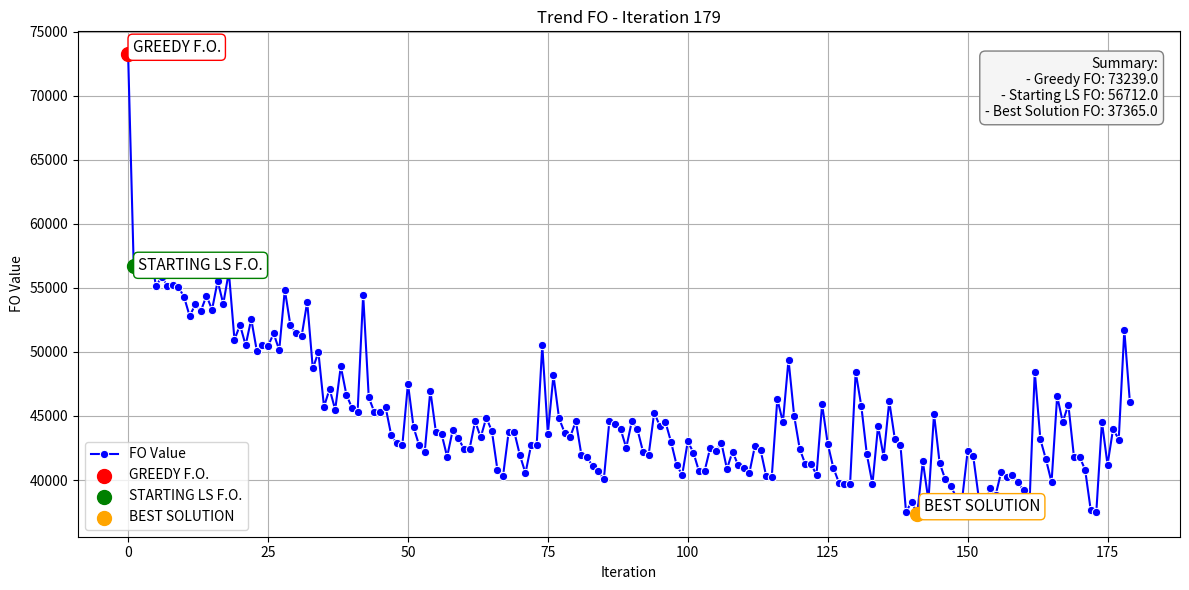

Recreate this plot in Python.
import numpy as np
import math
import matplotlib.pyplot as plt
import copy
import seaborn as sns

def generate_tsp_instance(n=5, max_coordinate=100, max_opening_time=10, 
seed_coordinates=None, seed_opening_times=None):

    #Seme per la generazione delle coordiante
    if seed_coordinates is not None:
        np.random.seed(seed_coordinates)
    coordinates = [(np.random.randint(0,max_coordinate), np.random.randint(0,max_coordinate)) for _ in range(n)]

    #Seme per la generazione dei tempi di apertura
    if seed_opening_times is not None:
        np.random.seed(seed_opening_times)
    opening_times = [0] + [np.random.randint(1, max_opening_time) for _ in range(n-1)]

    #La matrice viene inizializzata a tutti zero
    #Non calcolo elmenti della diagonale --> 0
    #Calcolo solo la metà dei valori --> la matrice è simmetrica
    distance_matrix = np.zeros((n,n))
    for i in range(n):
        for j in range(i+1,n):
            x1, y1 = coordinates[i]
            x2, y2 = coordinates[j]
            dist = math.ceil(np.sqrt((x2 - x1)**2 + (y2 - y1)**2))
            distance_matrix[i][j] = dist
            distance_matrix[j][i] = dist

    #Nodo: id, tempo di apertura, coordinate, 
    # vettore di distanza per tutti i punti (0 distanza da se stesso)
    nodes = []
    for i in range(n):
        node = {
            'id': i,
            'opening_time': opening_times[i],
            'coordinates': coordinates[i],
            'distance_vector': distance_matrix[i]
        }
        nodes.append(node)

    return nodes

def print_istance(nodes):
    for node in nodes:
        print(f"ID: {node['id']}\tOpening Time: {node['opening_time']} \tCoordinates: {node['coordinates']}\tDistance Vector: {node['distance_vector']}")

def main():
    # GENERAZIONE DELLE ISTANZE
    instance_1 = generate_tsp_instance(n=5, seed_coordinates=1, seed_opening_times=2)
    instance_2 = generate_tsp_instance(n=20, max_coordinate=200, seed_coordinates=3, seed_opening_times=4)

    # CALCOLO DELLE SOLUZIONI DELLE GREEDY

    # LE RIGHE SEGUENTI STAMPANO DIRETTAMENTE LE SOLUZIONI DELLE GREEDY E LA LORO COMPARAZIONE
    # IN UN UNICO SUBPLOT SENZA DOVER INVOCARE ESPLICITAMENTE LA FUNZIONE plot_tsp_node_link
    #call_greedy(20, 100, 80, 44, 2,'greedy_minimum_opening_time')
    #compare_greedy(20,100,80,44,2)

    #LE SEGUENTI RIGHE APPLICANO LE GREEDY SU UN'ISTANZA ALLA VOLTA
    #Sol1 = greedy_minimum_opening_time(instance_1)
    #Sol1B = greedy_minimum_opening_time(instance_2)

    #Sol2 = greedy_minimum_distance_from_zero(instance_1)
    #Sol2B = greedy_minimum_distance_from_zero(instance_2)

    #Sol3 = nn_greedy(instance_1)
    #Sol3B = nn_greedy(instance_2)

    ## STAMPA DELLE ISTANZE GENERATE
    #print("Istanza 1:")
    #print_istance(instance_1)
    #print("\nIstanza 2:")
    #print_istance(instance_2)

    #print("\n")
    #plot_tsp_nodes(instance_1)
    #plot_tsp_nodes(instance_2)

    # STAMPA DELLE ISTANZE CON FRECCE DI COLLEGAMENTO
    #plot_tsp_nodes_link(instance_1)
    #plot_tsp_nodes_link(instance_2)

    # STAMPA DELLE SOLUZIONI DELLE GREEDY
    #plot_tsp_nodes_link(Sol1)
    #plot_tsp_nodes_link(Sol1B)

    #plot_tsp_nodes_link(Sol2)
    #plot_tsp_nodes_link(Sol2B)

    #plot_tsp_nodes_link(Sol3)
    #plot_tsp_nodes_link(Sol3B)


    # STAMPO DELLE METRICHE INERENTI ALLE LOCAL SEARCH

    #call_LocalSearch(20, 100, 80, 44, 2, 'greedy_minimum_opening_time','LS_swap_adjacent')
    #call_LocalSearch(20, 100, 80, 44, 2, 'greedy_minimum_distance_from_zero','LS_swap_adjacent')
    #call_LocalSearch(20, 100, 80, 44, 2, 'nn_greedy','LS_swap_adjacent')

    #call_LocalSearch(20, 100, 80, 44, 2, 'greedy_minimum_opening_time','LSH_city_insert')
    #call_LocalSearch(20, 100, 80, 44, 2, 'greedy_minimum_distance_from_zero','LSH_city_insert')
    #call_LocalSearch(20, 100, 80, 44, 2, 'nn_greedy','LSH_city_insert')
    
    #call_LocalSearch(20, 100, 80, 44, 2, 'greedy_minimum_opening_time','LSH_city_insertT')
    #call_LocalSearch(20, 100, 80, 44, 2, 'greedy_minimum_distance_from_zero','LSH_city_insertT')
    #call_LocalSearch(20, 100, 80, 44, 2, 'nn_greedy','LSH_city_insertT')

    # STAMPO I RISULTATI DELLE TABU SEARCH
    #call_tabu_searchA(20, 100, 80, 44, 2, 'greedy_minimum_distance_from_zero', 'information_guided_tabu_searchAR',15,3)
    #call_tabu_searchA(20, 100, 80, 44, 2, 'greedy_minimum_distance_from_zero', 'tabu_search_city_insertAR',15,4)


    plt.show()


if __name__ == "__main__":
    main()

# *****************************************************************
# STAMPA DELLE ISTANZE CON SOLAMENTE I NODI VISUALIZZATI NEL PIANO
# *****************************************************************

def plot_tsp_nodes(nodes):
    plt.figure(figsize=(6, 6))

    for node in nodes:
        x, y = node['coordinates']
        if node['id'] == 0:
            plt.scatter(x, y, color='red', s=50, zorder=3)
        else:
            plt.scatter(x, y, color='blue', s=50, zorder=3)
            plt.text(x + 1, y + 1, f"{node['id']}", fontsize=9, color='black')

    plt.xlabel("X Coordinate")
    plt.ylabel("Y Coordinate")
    plt.title("TSP Nodes Visualization")
    plt.grid(True)


# ****************************************************
# STAMPA DELLE ISTANZE CON I NODI COLLEGATI DA FRECCE
# ****************************************************

def plot_tsp_nodes_link(nodes, title = "TSP Nodes Visualization", value = "",show="YES"):
    plt.figure(figsize=(6, 6))

    #Disegna i nodi
    for node in nodes:
        x, y = node['coordinates']
        if node['id'] == 0:
            plt.scatter(x, y, color='red', s=50, zorder=3)
        else:
            plt.scatter(x, y, color='blue', s=50, zorder=3)
            plt.text(x + 1, y + 1, f"{node['id']}", fontsize=9, color='black', zorder=3)

    #Disegna le frecce tra i nodi
    for i in range(len(nodes) - 1):
        x1, y1 = nodes[i]['coordinates']
        x2, y2 = nodes[i + 1]['coordinates']
        plt.annotate("", xy=(x2, y2), xytext=(x1, y1),
                     arrowprops=dict(arrowstyle='->', color='orange', lw=2), zorder=2)

    # Se ci sono almeno 3 nodi collego l'ultimo nodo con il primo
    if len(nodes) > 2:
        x1, y1 = nodes[-1]['coordinates']
        x2, y2 = nodes[0]['coordinates']
        plt.annotate("", xy=(x2, y2), xytext=(x1, y1),
                     arrowprops=dict(arrowstyle='->', color='orange', lw=2), zorder=2)

    plt.xlabel("X Coordinate")
    plt.ylabel("Y Coordinate")
    plt.title(title + ("  FO: " + value if value else ""))
    plt.grid(True)
    #if show is not None:
     # plt.show()


# ********************************************
# FUNZIONE PER FARE DEI SUBPLOT DI PIU FIGURE
# ********************************************
def plot_tsp_nodes_link_nofigure(nodes, title="TSP Nodes Visualization", value=""):
    # NON creiamo una nuova figura qui, usiamo il subplot corrente

    # Disegna i nodi
    for node in nodes:
        x, y = node['coordinates']
        if node['id'] == 0:
            plt.scatter(x, y, color='red', s=50, zorder=3)
        else:
            plt.scatter(x, y, color='blue', s=50, zorder=3)
        plt.text(x + 1, y + 1, f"{node['id']}", fontsize=9, color='black', zorder=3)

    # Disegna le frecce tra i nodi
    for i in range(len(nodes) - 1):
        x1, y1 = nodes[i]['coordinates']
        x2, y2 = nodes[i + 1]['coordinates']
        plt.annotate("", xy=(x2, y2), xytext=(x1, y1),
                     arrowprops=dict(arrowstyle='->', color='orange', lw=2), zorder=2)

    # Se ci sono almeno 3 nodi collego l'ultimo nodo con il primo
    if len(nodes) > 2:
        x1, y1 = nodes[-1]['coordinates']
        x2, y2 = nodes[0]['coordinates']
        plt.annotate("", xy=(x2, y2), xytext=(x1, y1),
                     arrowprops=dict(arrowstyle='->', color='orange', lw=2), zorder=2)

    plt.xlabel("X Coordinate")
    plt.ylabel("Y Coordinate")
    plt.title(title + ("  FO: " + value if value else ""))
    plt.grid(True)

# *********************************************
# CALCOLO DEL VALORE DELLA FUNZIONE OBBIETTIVO
# *********************************************
def calculate_objective(route, istance, info=None):


    #Se in route non ci sono tutti i nodi --> Soluzione non valida
    if len(route) != len(istance):
        print("Soluzione non valida: la soluzione non include tutti i nodi !")
        return None

    #Se il primo elemento non è la base --> Soluzione non valida
    if route[0]['id'] != 0:
        print("Soluzione non valida: Il primo nodo deve essere la base !")
        return None

    #Se non sono presenti tutti gli elementi di istance in route --> Soluzione non valida
    for node in istance:
        if not (any(r['id'] == node['id'] for r in route)):
            print(f"Soluzione non valida: Il nodo con ID: {node['id']} non è presente nella soluzione!")
            return None

    #Calcolo il valore della soluzione
    #Genero il vettore delle distanze
    distance = []
    for i in range(len(route) - 1):
        id_next_node = route[i+1]['id']
        d = route[i]['distance_vector'][id_next_node]
        distance.append(d)
    distance.append(route[-1]['distance_vector'][0])

    #Genero valore di tarniess per la route
    time = 0
    tardiness = []
    for i, node in enumerate(route[1:], start=0):
        time += distance[i]
        if time < node['opening_time']:
            idle_time = node['opening_time'] - time
            time = time + idle_time
        else:
            idle_time = 0

        tardiness_node = max(0, time - node['opening_time'])
        tardiness.append(tardiness_node)

        if info is not None:
            print(f"Nodo: {node['id']}, apertura {node['opening_time']} --> arrivo: {time-idle_time}, idle: {idle_time}, tardiness: {tardiness_node}")

    #Calcolo valore della soluzione
    tot_distance = sum(distance)
    tot_tardiness = sum(tardiness)
    value_solution = tot_distance + tot_tardiness

    if info is not None:
        print(f"\tValore soluzione --> {value_solution}")
        print(f"\t - Totale distanza percorsa: {tot_distance}")
        print(f"\t - Totale tempo di tardiness {tot_tardiness}")


    return value_solution


# *******************************************
# PRIMA GREEDY = GREEDY MINIMUM OPENING TIME
# *******************************************
def greedy_minimum_opening_time(nodes):
    sorted_items = sorted(nodes, key=lambda x: x['opening_time'])

    # Inizializzo la soluzione di partenza
    route = []
    current_time = 0

    route.append(sorted_items[0])
    route[-1]['idle_tardiness'] = (0,0)

    for item in sorted_items[1:]:
        current_time += route[-1]['distance_vector'][item['id']]

        idle = max(0, item['opening_time'] - current_time)
        current_time += idle
        tardiness = max(0,current_time - item['opening_time'])

        route.append(item)
        route[-1]['idle_tardiness'] = (idle,tardiness)

    return route


# ***************************************************
# SECONDA GREEDY = GREEDY MINIMUM DISTANCE FROM ZERO
# ***************************************************
def greedy_minimum_distance_from_zero(nodes):
    sorted_items = sorted(nodes, key=lambda x: x['distance_vector'][0])

    #Inizializzo la soluzione di partenza
    route = []
    current_time = 0

    route.append(sorted_items[0])
    route[-1]['idle_tardiness'] = (0,0)

    for item in sorted_items[1:]:
        current_time += route[-1]['distance_vector'][item['id']]

        idle = max(0, item['opening_time'] - current_time)
        current_time += idle
        tardiness = max(0,current_time - item['opening_time'])

        route.append(item)
        route[-1]['idle_tardiness'] = (idle,tardiness)

    return route


# ***********************************
# TERZA GREEDY = GREEDY NEAREST NODE
# ***********************************
def nn_greedy(istance):

    #Parto dalla soluzione vuota
    nn_route = []
    current_time = 0

    #Il nodo 0 (base) viene aggiunto alla route. La route deve partire sempre dal nodo 0.
    nn_route.append(istance[0])
    nn_route[-1]['idle_tardiness'] = (0,0)

    for _ in istance[1:]:
        #L'istanza viene ordinata in base alla distanza di ciascun nodo dall'ultimo nodo aggiunto alla soluzione
        id_last_node = nn_route[-1]['id']
        #A-->B è equivalente ad B-->A
        nn_sequence = sorted(istance, key= lambda x : x['distance_vector'][id_last_node])

        for node_to_insert in nn_sequence:
            #Test di ammissibilità
            if node_to_insert not in nn_route:
                distance = nn_route[-1]['distance_vector'][node_to_insert['id']]
                current_time += distance

                idle = max(0, node_to_insert['opening_time'] - current_time)
                current_time += idle
                tardiness = max(0,current_time - node_to_insert['opening_time'])

                nn_route.append(node_to_insert)
                nn_route[-1]['idle_tardiness'] = (idle,tardiness)
                break

    return nn_route


# ***********************************
# PRIMA LOCAL SEARCH = SWAP ADJIACENT
# ***********************************
def LS_swap_adjacent(route, obj_val, istance):

    current_route = copy.deepcopy(route)
    current_obj_val  = obj_val
    n_nodes = len(current_route)
    improved = True
    moves_counter = 0
    info_extra = []

    while improved:
        improved = False
        current_route_sorted = sorted(current_route[1:], key=lambda x: (-x["idle_tardiness"][0], -x["idle_tardiness"][1] if x["idle_tardiness"][0] == 0 else 0))

        for node in current_route_sorted:
            new_route = copy.deepcopy(current_route)
            #index_node = current_route.index(node)
            index_node = next(i for i, n in enumerate(current_route) if n['id'] == node['id'])
            if index_node != len(new_route) - 1:
                  new_route[index_node], new_route[index_node+1] = new_route[index_node+1], new_route[index_node]
                  new_obj_val = calculate_objective(new_route,istance)

                  if new_obj_val < current_obj_val:
                      current_route = new_route
                      current_obj_val = new_obj_val
                      moves_counter += 1
                      improved = True
                      info_extra.append({'fo':current_obj_val, 'move':moves_counter})

                      current_time = 0
                      for i in range (1, len(current_route)):
                            current_time += current_route[i-1]['distance_vector'][i]
                            idle = max(0, current_route[i]['opening_time'] - current_time)
                            current_time += idle
                            tardiness = max(0,current_time -  current_route[i]['opening_time'])
                            current_route[i]['idle_tardiness'] = (idle, tardiness)

                            break   
    return current_route, current_obj_val, moves_counter, info_extra

# ***********************************
# SECONDA LOCAL SEARCH = CITY INSERT
# ***********************************
def LSH_city_insert(route, obj_val, istance, H):

  #Inizializzo la soluzione corrente
  current_route = copy.deepcopy(route)
  current_obj_val  = obj_val

  #Inizializzazione variabili
  n_nodes = len(current_route)
  improved = True
  moves_counter = 0

  info_extra = []

  #Eseguo la ricerca nell'intorno fino a quando non ci sono piu' mosse vantaggiose
  while improved:
    improved = False

    #Cerco h soluzioni migliori di quella corrente
    h_route_set = []
    for h in range(0, H):
        h_improved = False
        for i in range(n_nodes-1,0,-1):
            tmp_route = copy.deepcopy(current_route)
            node_to_move = tmp_route.pop(i)
            for p in range(1,len(tmp_route)+1):
                  #FILTRO
                  if i != p and (tmp_route[p-1]['distance_vector'][i] < tmp_route[p-1]['distance_vector'][p] or \
                     tmp_route[0]['distance_vector'][i] < tmp_route[0]['distance_vector'][p]):
                        h_route = copy.deepcopy(tmp_route)
                        h_route.insert(p,node_to_move)
                        #Controllo che la h_route non sia già in h_route_set
                        if h_route not in h_route_set:
                              h_obj_val = calculate_objective(h_route,istance)
                              if h_obj_val < current_obj_val:
                                  h_route_set.append({'h':h_route, 'obj_val':h_obj_val})
                                  h_improved = True
                                  break
            if h_improved:
                break
    if len(h_route_set) != 0:
          best_h = min(h_route_set,key = lambda x : x['obj_val'])
          current_route = best_h['h']
          current_obj_val = best_h['obj_val']
          moves_counter += 1
          improved = True
          info_extra.append({'fo':current_obj_val, 'move':moves_counter})

  return current_route, current_obj_val, moves_counter,info_extra


# *************************************
# TERZA LOCAL SEARCH = CITY INSERT TAIL
# *************************************
def LSH_city_insertT(route, obj_val, istance, H):

  #Inizializzo la soluzione corrente
  current_route = copy.deepcopy(route)
  current_obj_val  = obj_val

  #Inizializzazione variabili
  n_nodes = len(current_route)
  improved = True
  moves_counter = 0

  info_extra = []

  #Eseguo la ricerca nell'intorno fino a quando non ci sono piu' mosse vantaggiose
  while improved:
    improved = False

    #Cerco h soluzioni migliori di quella corrente
    h_route_set = []
    for h in range(0, H):
        h_improved = False
        for i in range(n_nodes-1,0,-1):
            tmp_route = copy.deepcopy(current_route)
            node_to_move = tmp_route.pop(i)
            for p in range(len(tmp_route),0,-1):
                  #FILTRO
                  if i != p and (tmp_route[p-1]['distance_vector'][i] < tmp_route[p-1]['distance_vector'][p] or \
                     tmp_route[0]['distance_vector'][i] < tmp_route[0]['distance_vector'][p]):
                        h_route = copy.deepcopy(tmp_route)
                        h_route.insert(p,node_to_move)
                        #Controllo che la h_route non sia già in h_route_set
                        if h_route not in h_route_set:
                              h_obj_val = calculate_objective(h_route,istance)
                              if h_obj_val < current_obj_val:
                                  h_route_set.append({'h':h_route, 'obj_val':h_obj_val})
                                  h_improved = True
                                  break
            if h_improved:
                break
    if len(h_route_set) != 0:
          best_h = min(h_route_set,key = lambda x : x['obj_val'])
          current_route = best_h['h']
          current_obj_val = best_h['obj_val']
          moves_counter += 1
          improved = True
          info_extra.append({'fo':current_obj_val, 'move':moves_counter})

  return current_route, current_obj_val, moves_counter,info_extra


# ************************************
# PRIMA TABU SEARCH = CITY INSERT AR
# **************************************
import time
import copy

def tabu_search_city_insertAR(route, obj_val, istance, tabu, stall):
    start_time = time.time()  # Inizio conteggio tempo
    max_runtime = 120         # Tempo massimo in secondi

    current_route = copy.deepcopy(route)
    current_obj_val  = obj_val
    iteration = 0
    extra_info_current_route = []

    best_route = copy.deepcopy(route)
    best_obj_val = obj_val
    moves_best = 0
    extra_info_best_route = []

    tabu_moves = []
    iteration_without_improvement = 0

    best_tabu = []

    while True:
        # Controllo tempo massimo
        elapsed_time = time.time() - start_time
        if elapsed_time >= max_runtime:
            print(f"Tempo massimo di {max_runtime}s raggiunto --> Iterazione {iteration}")
            break

        for i in range(len(current_route)-1, 0, -1):
            neighborhood = []
            candidate_route = copy.deepcopy(current_route)
            node_to_move = candidate_route.pop(i)

            # CREO L'INTORNO
            for p in range(1, len(candidate_route)+1):
                if i != p:
                    tmp_route = copy.deepcopy(candidate_route)
                    tmp_route.insert(p, node_to_move)
                    tmp_obj_val = calculate_objective(tmp_route, istance)
                    neighborhood.append({'route': tmp_route, 'obj_val': tmp_obj_val})

            candidate = min(neighborhood, key=lambda x: x['obj_val'])
            candidate_route = candidate['route']
            candidate_obj_val = candidate['obj_val']

            if node_to_move['id'] in tabu_moves:
                if candidate_obj_val < best_obj_val:
                    print("CRITERIO ASPIRAZIONE")
                    best_tabu.append({'fo': candidate_obj_val, 'iteration': iteration + 1})
                    break
            else:
                if len(tabu_moves) == tabu:
                    tabu_moves.pop()
                tabu_moves.insert(0, node_to_move['id'])
                break

        if candidate_obj_val < best_obj_val:
            best_route = candidate_route
            best_obj_val = candidate_obj_val
            moves_best = iteration + 1
            extra_info_best_route.append({'fo': candidate_obj_val, 'iteration': iteration + 1})

        if candidate_obj_val < current_obj_val:
            iteration_without_improvement = 0
        else:
            iteration_without_improvement += 1

        current_route = candidate_route
        current_obj_val = candidate_obj_val
        iteration += 1
        extra_info_current_route.append({'fo': current_obj_val, 'iteration': iteration})

        if iteration_without_improvement >= stall:
            print(f"{iteration_without_improvement} iterazioni senza miglioramento --> Iterazione {iteration}")
            break

    return best_route, best_obj_val, extra_info_current_route, extra_info_best_route, best_tabu


# ****************************************
# SECONDA TABU SEARCH = INFORMATION GUIDED
# ****************************************
def information_guided_tabu_searchAR(route, obj_val, istance, tabu, stall):
    start_time = time.time()  # Inizio del timer

    # STEP 1
    current_route = copy.deepcopy(route)
    current_obj_val  = obj_val
    extra_info_current_route = []

    best_route = copy.deepcopy(route)
    best_obj_val = obj_val
    extra_info_best_route = []

    tabu_moves = []
    iteration_without_improvement = 0
    iteration = 0

    best_tabu = []

    while True:
        # Condizione di tempo massimo (120 secondi)
        if time.time() - start_time > 120:
            print("Tempo massimo raggiunto (120s)")
            break

        current_route_sorted = sorted(
            current_route[1:],
            key=lambda x: (-x["idle_tardiness"][0], -x["idle_tardiness"][1] if x["idle_tardiness"][0] == 0 else 0)
        )

        for i in range(0, len(current_route_sorted)):
            node_to_move = current_route_sorted[i]
            index_node_to_move = current_route.index(node_to_move)
            tmp_route = copy.deepcopy(current_route)
            tmp_route.pop(index_node_to_move)

            neighborhood = []
            for i in range(1, len(tmp_route) + 1):
                if i != index_node_to_move:
                    candidate_route = copy.deepcopy(tmp_route)
                    candidate_route.insert(i, node_to_move)
                    obj_val_candidate_route = calculate_objective(candidate_route, istance)
                    neighborhood.append({
                        'route': candidate_route,
                        'obj_val': obj_val_candidate_route
                    })

            candidate = min(neighborhood, key=lambda x: x['obj_val'])
            candidate_route = candidate['route']
            candidate_obj_val = candidate['obj_val']

            if node_to_move['id'] in tabu_moves:
                if candidate_obj_val < best_obj_val:
                    print("CRITERIO ASPIRAZIONE")
                    best_tabu.append({'fo': candidate_obj_val, 'iteration': iteration + 1})
                    break
            else:
                if len(tabu_moves) == tabu:
                    tabu_moves.pop()
                tabu_moves.insert(0, node_to_move['id'])
                break

        if candidate_obj_val < best_obj_val:
            best_route = candidate_route
            best_obj_val = candidate_obj_val
            extra_info_best_route.append({'fo': candidate_obj_val, 'iteration': iteration + 1})

        if candidate_obj_val < current_obj_val:
            iteration_without_improvement = 0
        else:
            iteration_without_improvement += 1

        current_route = candidate_route
        current_obj_val = candidate_obj_val
        iteration += 1
        extra_info_current_route.append({'fo': current_obj_val, 'iteration': iteration})

        # Condizione di uscita per stagnazione
        if iteration_without_improvement >= stall:
            break

    return best_route, best_obj_val, extra_info_current_route, extra_info_best_route, best_tabu

# ***********************
# ITERATED LOCAL SEARCH
# ***********************
def IT_LS_INFORMATION_GUIDED(istance, max_iterations):
    iterations_counter = 0
    extra_info_current_route = []

    solution_greedy = greedy_minimum_opening_time(istance)
    val_solution_greedy = calculate_objective(solution_greedy,istance)
    extra_info_current_route.append({'fo': val_solution_greedy, 'iteration': iterations_counter})
    iterations_counter += 1

    solution_ls, val_solution_ls,_,_ = LS_swap_adjacent(solution_greedy,val_solution_greedy,istance)
    extra_info_current_route.append({'fo': val_solution_ls, 'iteration': iterations_counter})
    iterations_counter += 1

    best_obj = val_solution_ls
    best_route = solution_ls

    current_route = solution_greedy

    while iterations_counter < max_iterations:
        new_route = modify_sequence(current_route,best_route)
        new_obj = calculate_objective(new_route, istance)
        extra_info_current_route.append({'fo': new_obj, 'iteration': iterations_counter})
        iterations_counter +=1

        new_route, new_obj, _,_ = LS_swap_adjacent(new_route, new_obj, istance)
        extra_info_current_route.append({'fo': new_obj, 'iteration': iterations_counter})
        iterations_counter +=1

        if [n['id'] for n in new_route] != [n['id'] for n in best_route]:
            if new_obj < best_obj:
                best_route = new_route
                best_obj = new_obj
            current_route = new_route
        else:
          current_route = modify_sequence(current_route,new_route)

    return best_route, best_obj, extra_info_current_route

# MOSSA DI DIVERSIFICAZIONE DELLA ITERATED LOCAL SEARCH
def modify_sequence(route1, route2):
    import random
    import copy

    new_list = copy.deepcopy(route2)
    base_id = route2[0]['id']

    num_changes = random.randint(1, 3)

    for _ in range(num_changes):
        i = random.randint(1, len(new_list) - 2)
        j = random.randint(i + 1, len(new_list) - 1)

        if random.random() < 0.5:
            new_list[i], new_list[j] = new_list[j], new_list[i]
        else:
            new_list[i:j] = reversed(new_list[i:j])

    return new_list


# ********************************
# FUNZIONI DI STAMPA DELLE GREEDY
# ********************************
def call_greedy(n=5, max_coordinate=100, max_opening_time=10, seed_coordinates=None, 
                seed_opening_times=None, greedy = 'greedy_minimum_opening_time',plot="YES"):
          function = {'greedy_minimum_opening_time' : greedy_minimum_opening_time,
                      'greedy_minimum_distance_from_zero' : greedy_minimum_distance_from_zero,
                      'nn_greedy' : nn_greedy
          }

          if greedy in function:
                instance =  generate_tsp_instance(n,max_coordinate,max_opening_time,seed_coordinates,seed_opening_times)
                sol_greedy = function[greedy](instance)
                sol_greedy_val = calculate_objective(sol_greedy,instance)

                if plot is not None:
                    plot_tsp_nodes_link(sol_greedy,greedy,str(sol_greedy_val))
                else:
                    return sol_greedy, sol_greedy_val

def compare_greedy(n=5, max_coordinate=100, max_opening_time=10, seed_coordinates=None, seed_opening_times=None,plot ="YES"):

    sol_Gmot, val_Gmot = call_greedy(n,max_coordinate,max_opening_time,seed_coordinates,seed_opening_times,'greedy_minimum_opening_time',None)
    sol_Gmdfz, val_Gmdfz = call_greedy(n,max_coordinate,max_opening_time,seed_coordinates,seed_opening_times,'greedy_minimum_distance_from_zero',None)
    sol_Gnn, val_Gnn = call_greedy(n,max_coordinate,max_opening_time,seed_coordinates,seed_opening_times,'nn_greedy',None)
    if plot is not None:
        plt.figure(figsize=(18, 6))
        plt.subplot(1, 3, 1)
        plot_tsp_nodes_link_nofigure(sol_Gmot,'greedy_minimum_opening_time',str(val_Gmot))
        plt.subplot(1, 3, 2)
        plot_tsp_nodes_link_nofigure(sol_Gmdfz,'greedy_minimum_distance_from_zero',str(val_Gmdfz))
        plt.subplot(1, 3, 3)
        plot_tsp_nodes_link_nofigure(sol_Gnn,'nn_greedy',str(val_Gnn))
        plt.tight_layout()
        plt.show()

    else:
        return val_Gmot, val_Gmdfz, val_Gnn
    


# *************************************
# FUNZIONI DI STAMPA DELLE LOCAL SEARCH
# *************************************

def call_LocalSearch(n=5, max_coordinate=100, max_opening_time=10, seed_coordinates=None, seed_opening_times=None, greedy = 'greedy_minimum_opening_time', local_search= 'LSH_city_insert', H=1, plot="YES"):
      function = {
          'greedy_minimum_opening_time' : greedy_minimum_opening_time,
          'greedy_minimum_distance_from_zero' : greedy_minimum_distance_from_zero,
          'nn_greedy' : nn_greedy,
          'LS_swap_adjacent' : LS_swap_adjacent,
          'LS_swap_adjacent' : LS_swap_adjacent,
          'LSH_city_insert' : LSH_city_insert,
          'LSH_city_insertT' : LSH_city_insertT
      }

      if greedy in function and local_search in function:
            instance =  generate_tsp_instance(n,max_coordinate,max_opening_time,seed_coordinates,seed_opening_times)
            sol_greedy = function[greedy](instance)
            sol_greedy_val = calculate_objective(sol_greedy,instance)
            if local_search == "LSH_city_insert" or local_search == "LSH_city_insertT":
                  LS_route, LS_value, LS_moves, LS_extra_info = function[local_search](sol_greedy,sol_greedy_val,instance,H)
            else:
                  LS_route, LS_value, LS_moves, LS_extra_info = function[local_search](sol_greedy,sol_greedy_val,instance)

            if plot is not None:
                  plt.figure(figsize=(18, 6))

                  plt.subplot(1, 3, 1)
                  plot_tsp_nodes_link_nofigure(sol_greedy,greedy,str(sol_greedy_val))

                  plt.subplot(1, 3, 2)
                  plot_tsp_nodes_link_nofigure(LS_route,local_search,str(LS_value))

                  plt.subplot(1, 3, 3)
                  moves = [d['move'] for d in LS_extra_info]
                  fo_s = [d['fo'] for d in LS_extra_info]

                  plt.scatter(0, sol_greedy_val, color='red', label="Greedy value")
                  sns.lineplot(x=moves, y=fo_s, marker='o', linestyle='-', color='b',label="FO Value")
                  plt.plot([0, moves[0]], [sol_greedy_val, fo_s[0]], color='b', linestyle='-')

                  plt.title(f"Trend FO - Moves {LS_extra_info[-1]['move']}")
                  plt.xlabel("Moves")
                  plt.ylabel("FO Val")

                  plt.legend()
                  plt.grid(True)
                  plt.tight_layout()
                  plt.show()
            else:
              return local_search, LS_extra_info
            

# *************************************
# FUNZIONE DI STAMPA DELLE TABU SEARCH
# *************************************
def call_tabu_searchA(n=5, max_coordinate=100, max_opening_time=10, seed_coordinates=None, seed_opening_times=None, greedy = 'greedy_minimum_opening_time', tabu_search= 'tabu_search_city_insert',tabu_size = 10,iteration_without_improvement=5, plot="YES"):
      function = {
          'greedy_minimum_opening_time' : greedy_minimum_opening_time,
          'greedy_minimum_distance_from_zero' : greedy_minimum_distance_from_zero,
          'nn_greedy' : nn_greedy,
          #'tabu_search_city_insert' : tabu_search_city_insert,
          #'information_guided_tabu_search' : information_guided_tabu_search,
          #'tabu_search_city_insertA' : tabu_search_city_insertA,
          #'information_guided_tabu_searchA' : information_guided_tabu_searchA,
          'tabu_search_city_insertAR' : tabu_search_city_insertAR,
          'information_guided_tabu_searchAR' : information_guided_tabu_searchAR

      }

      if greedy in function and tabu_search in function:
            instance =  generate_tsp_instance(n,max_coordinate,max_opening_time,seed_coordinates,seed_opening_times)
            sol_greedy = function[greedy](instance)
            sol_greedy_val = calculate_objective(sol_greedy,instance)
            route_tabu, val_route_tabu, extra_current, extra_best, best_tabu = function[tabu_search](sol_greedy,sol_greedy_val,instance,tabu_size,iteration_without_improvement)


            if plot is not None:
                  plt.figure(figsize=(18, 6))

                  plt.subplot(1, 3, 1)
                  plot_tsp_nodes_link_nofigure(sol_greedy,greedy,str(sol_greedy_val))

                  plt.subplot(1, 3, 2)
                  plot_tsp_nodes_link_nofigure(route_tabu,tabu_search,str(val_route_tabu))

                  plt.subplot(1, 3, 3)
                  iteration = [d['iteration'] for d in extra_current]
                  fo_current = [d['fo'] for d in extra_current]
                  iteration_best = [d['iteration'] for d in extra_best]
                  fo_best = [d['fo'] for d in extra_best]

                  iteration_tabu = [d['iteration'] for d in best_tabu]
                  fo_tabu = [d['fo'] for d in best_tabu]

                  plt.scatter(0, sol_greedy_val, color='red',s=30, label="Greedy value")
                  plt.plot([0, iteration[0]], [sol_greedy_val, fo_current[0]], color='b', linestyle='-')
                  sns.lineplot(x=iteration, y=fo_current, marker='o', linestyle='-', markersize=4,markeredgewidth=0, color='b',label="FO Value")
                  sns.lineplot(x=iteration_best, y=fo_best, marker='o', linestyle=':', color='g',markersize=6,markeredgewidth=0, label="Best candidate Trend")
                  sns.lineplot(x=iteration_tabu, y=fo_tabu, marker='o', linestyle='', color='m',markersize=8,markeredgewidth=0, label="Tabu")

                  plt.title(f"Trend FO - Iteration {extra_current[-1]['iteration']}")
                  plt.xlabel("iteration")
                  plt.ylabel("FO Val")

                  plt.legend()
                  plt.grid(True)
                  plt.tight_layout()
                  plt.show()
            else:
              return route_tabu, val_route_tabu
              

# **********************************************
# FUNZIONE DI STAMPA DELLA ITERATED LOCAL SEARCH
# **********************************************
import matplotlib.pyplot as plt
import seaborn as sns

# Genera istanza e soluzione
nodes = generate_tsp_instance(n=50, max_coordinate=100, max_opening_time=80, seed_coordinates=44, seed_opening_times=2)
sol, sol_obj, extra_info = IT_LS_INFORMATION_GUIDED(nodes, 180)
#print(extra_info)

# Estrai dati
iteration = [d['iteration'] for d in extra_info]
fo_current = [d['fo'] for d in extra_info]

# Trova indice del valore minimo di FO (best solution)
min_fo = min(fo_current)
min_index = fo_current.index(min_fo)

# Valori per la nuvoletta riassuntiva
greedy_fo = fo_current[0]
starting_ls_fo = fo_current[1]
best_solution_fo = min_fo

# Plot
plt.figure(figsize=(12, 6))

# Linea generale
sns.lineplot(x=iteration, y=fo_current, marker='o', linestyle='-', color='b', label="FO Value")

# Evidenzia i punti chiave
plt.scatter(iteration[0], fo_current[0], color='r', s=100, label="GREEDY F.O.", zorder=3)
plt.scatter(iteration[1], fo_current[1], color='g', s=100, label="STARTING LS F.O.", zorder=3)
plt.scatter(iteration[min_index], min_fo, color='orange', s=100, label="BEST SOLUTION", zorder=3)

# Annotazioni migliorate
plt.annotate("GREEDY F.O.",
             (iteration[0], fo_current[0]),
             xytext=(iteration[0] + 0.8, fo_current[0] + 200),
             textcoords='data',
             fontsize=11,
             color='black',
             bbox=dict(boxstyle="round,pad=0.3", edgecolor='r', facecolor="white"),
             arrowprops=dict(arrowstyle="->", color='r'))

plt.annotate("STARTING LS F.O.",
             (iteration[1], fo_current[1]),
             xytext=(iteration[1] + 0.8, fo_current[1] - 300),
             textcoords='data',
             fontsize=11,
             color='black',
             bbox=dict(boxstyle="round,pad=0.3", edgecolor='g', facecolor="white"),
             arrowprops=dict(arrowstyle="->", color='g'))

plt.annotate("BEST SOLUTION",
             (iteration[min_index], min_fo),
             xytext=(iteration[min_index] + 1.2, min_fo + 200),
             textcoords='data',
             fontsize=11,
             color='black',
             bbox=dict(boxstyle="round,pad=0.3", edgecolor='orange', facecolor="white"),
             arrowprops=dict(arrowstyle="->", color='orange'))

# Box di testo riassuntivo (uso coordinate relative all'asse invece che alla figura)
summary_text = f"""Summary:
- Greedy FO: {greedy_fo}
- Starting LS FO: {starting_ls_fo}
- Best Solution FO: {best_solution_fo}"""

plt.gca().text(0.98, 0.95, summary_text, fontsize=10,
               ha='right', va='top',
               transform=plt.gca().transAxes,
               bbox=dict(boxstyle="round,pad=0.4", facecolor="whitesmoke", edgecolor="gray"))

# Titoli e label
plt.title(f"Trend FO - Iteration {extra_info[-1]['iteration']}")
plt.xlabel("Iteration")
plt.ylabel("FO Value")
plt.legend()
plt.grid(True)
plt.tight_layout()
plt.show()
